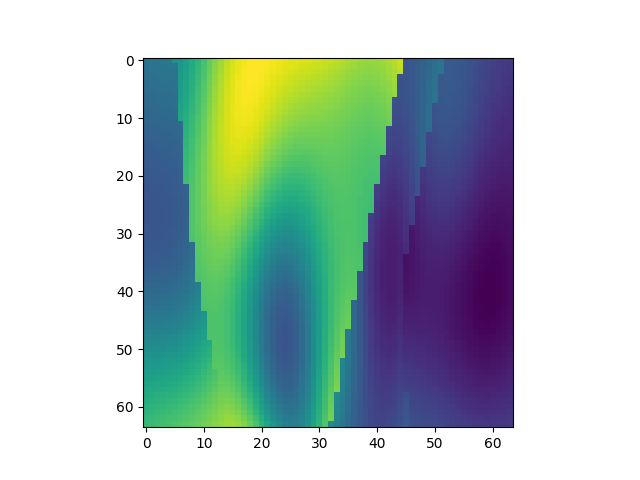

Values plotted in this chart, from the file beside it:
, x, y, z, IC
13888, 1, 218, 1, 1.789
13889, 1, 218, 2, 1.804
13890, 1, 218, 3, 1.813
13891, 1, 218, 4, 1.819
13892, 1, 218, 5, 1.823
13893, 1, 218, 6, 1.978
13894, 1, 218, 7, 2.015
13895, 1, 218, 8, 2.065
13896, 1, 218, 9, 2.126
13897, 1, 218, 10, 2.195
13898, 1, 218, 11, 2.268
13899, 1, 218, 12, 2.344
13900, 1, 218, 13, 2.418
13901, 1, 218, 14, 2.487
13902, 1, 218, 15, 2.548
13903, 1, 218, 16, 2.6
13904, 1, 218, 17, 2.639
13905, 1, 218, 18, 2.667
13906, 1, 218, 19, 2.684
13907, 1, 218, 20, 2.69
13908, 1, 218, 21, 2.689
13909, 1, 218, 22, 2.681
13910, 1, 218, 23, 2.67
13911, 1, 218, 24, 2.657
13912, 1, 218, 25, 2.644
13913, 1, 218, 26, 2.633
13914, 1, 218, 27, 2.623
13915, 1, 218, 28, 2.615
13916, 1, 218, 29, 2.607
13917, 1, 218, 30, 2.598
13918, 1, 218, 31, 2.588
13919, 1, 218, 32, 2.576
13920, 1, 218, 33, 2.562
13921, 1, 218, 34, 2.545
13922, 1, 218, 35, 2.526
13923, 1, 218, 36, 2.507
13924, 1, 218, 37, 2.489
13925, 1, 218, 38, 2.474
13926, 1, 218, 39, 2.465
13927, 1, 218, 40, 2.462
13928, 1, 218, 41, 2.468
13929, 1, 218, 42, 2.482
13930, 1, 218, 43, 2.505
13931, 1, 218, 44, 2.535
13932, 1, 218, 45, 2.572
13933, 1, 218, 46, 1.625
13934, 1, 218, 47, 1.64
13935, 1, 218, 48, 1.665
13936, 1, 218, 49, 1.697
13937, 1, 218, 50, 1.732
13938, 1, 218, 51, 1.767
13939, 1, 218, 52, 1.798
13940, 1, 218, 53, 1.664
13941, 1, 218, 54, 1.659
13942, 1, 218, 55, 1.648
13943, 1, 218, 56, 1.632
13944, 1, 218, 57, 1.613
13945, 1, 218, 58, 1.592
13946, 1, 218, 59, 1.57
13947, 1, 218, 60, 1.55
... 4,036 more rows
